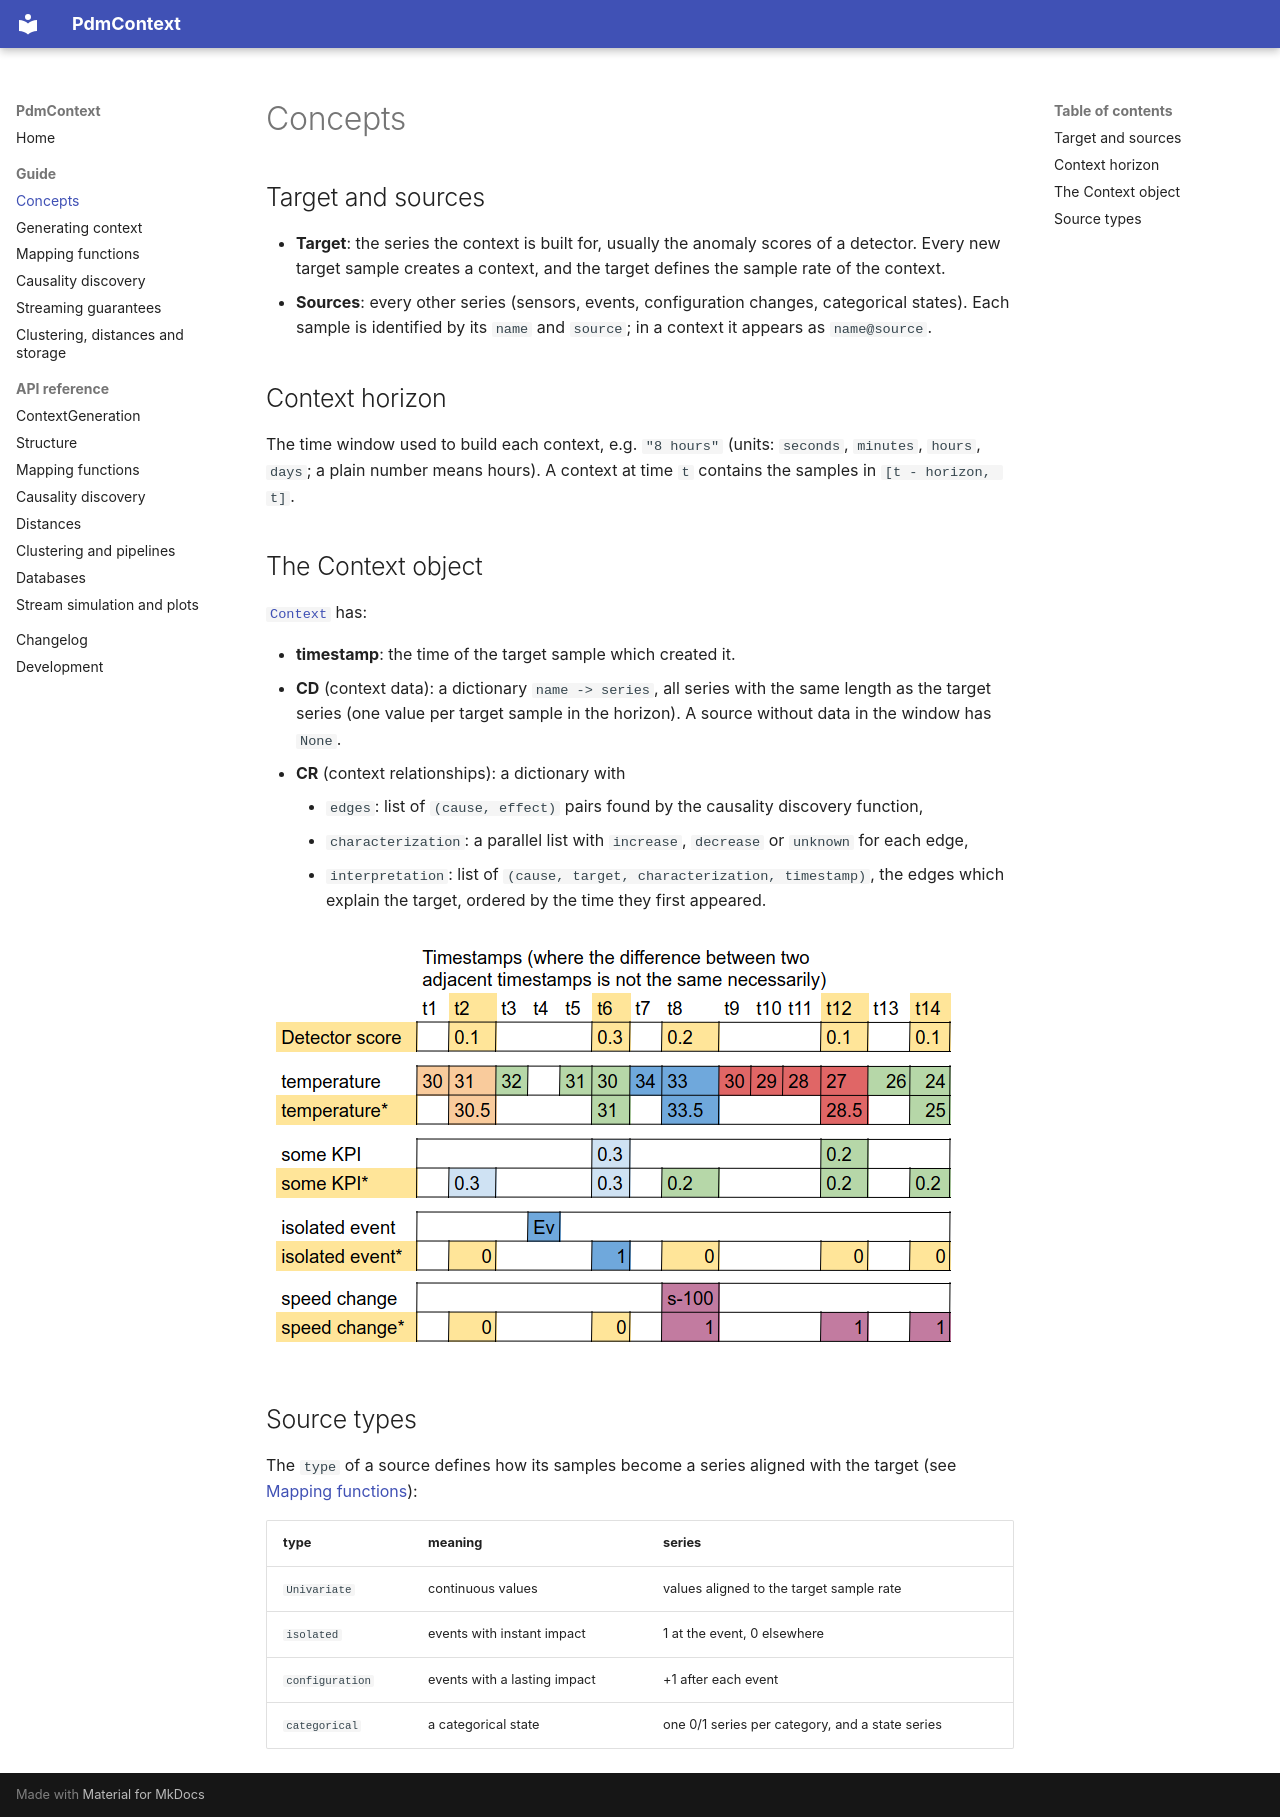

repository: agiannoul/PdMContext · page: concepts/index.html · generator: mkdocs

# Concepts

## Target and sources

- **Target**: the series the context is built for, usually the anomaly scores of a detector. Every new target
  sample creates a context, and the target defines the sample rate of the context.
- **Sources**: every other series (sensors, events, configuration changes, categorical states). Each sample is
  identified by its `name` and `source`; in a context it appears as `name@source`.

## Context horizon

The time window used to build each context, e.g. `"8 hours"` (units: `seconds`, `minutes`, `hours`, `days`; a
plain number means hours). A context at time `t` contains the samples in `[t - horizon, t]`.

## The Context object

[`Context`](api/structure.md) has:

- **timestamp**: the time of the target sample which created it.
- **CD** (context data): a dictionary `name -> series`, all series with the same length as the target series
  (one value per target sample in the horizon). A source without data in the window has `None`.
- **CR** (context relationships): a dictionary with
    - `edges`: list of `(cause, effect)` pairs found by the causality discovery function,
    - `characterization`: a parallel list with `increase`, `decrease` or `unknown` for each edge,
    - `interpretation`: list of `(cause, target, characterization, timestamp)`, the edges which explain the target,
      ordered by the time they first appeared.

![CD extraction](images/CDextraction.png)

## Source types

The `type` of a source defines how its samples become a series aligned with the target (see
[Mapping functions](mapping-functions.md)):

| type | meaning | series |
|---|---|---|
| `Univariate` | continuous values | values aligned to the target sample rate |
| `isolated` | events with instant impact | 1 at the event, 0 elsewhere |
| `configuration` | events with a lasting impact | +1 after each event |
| `categorical` | a categorical state | one 0/1 series per category, and a state series |
